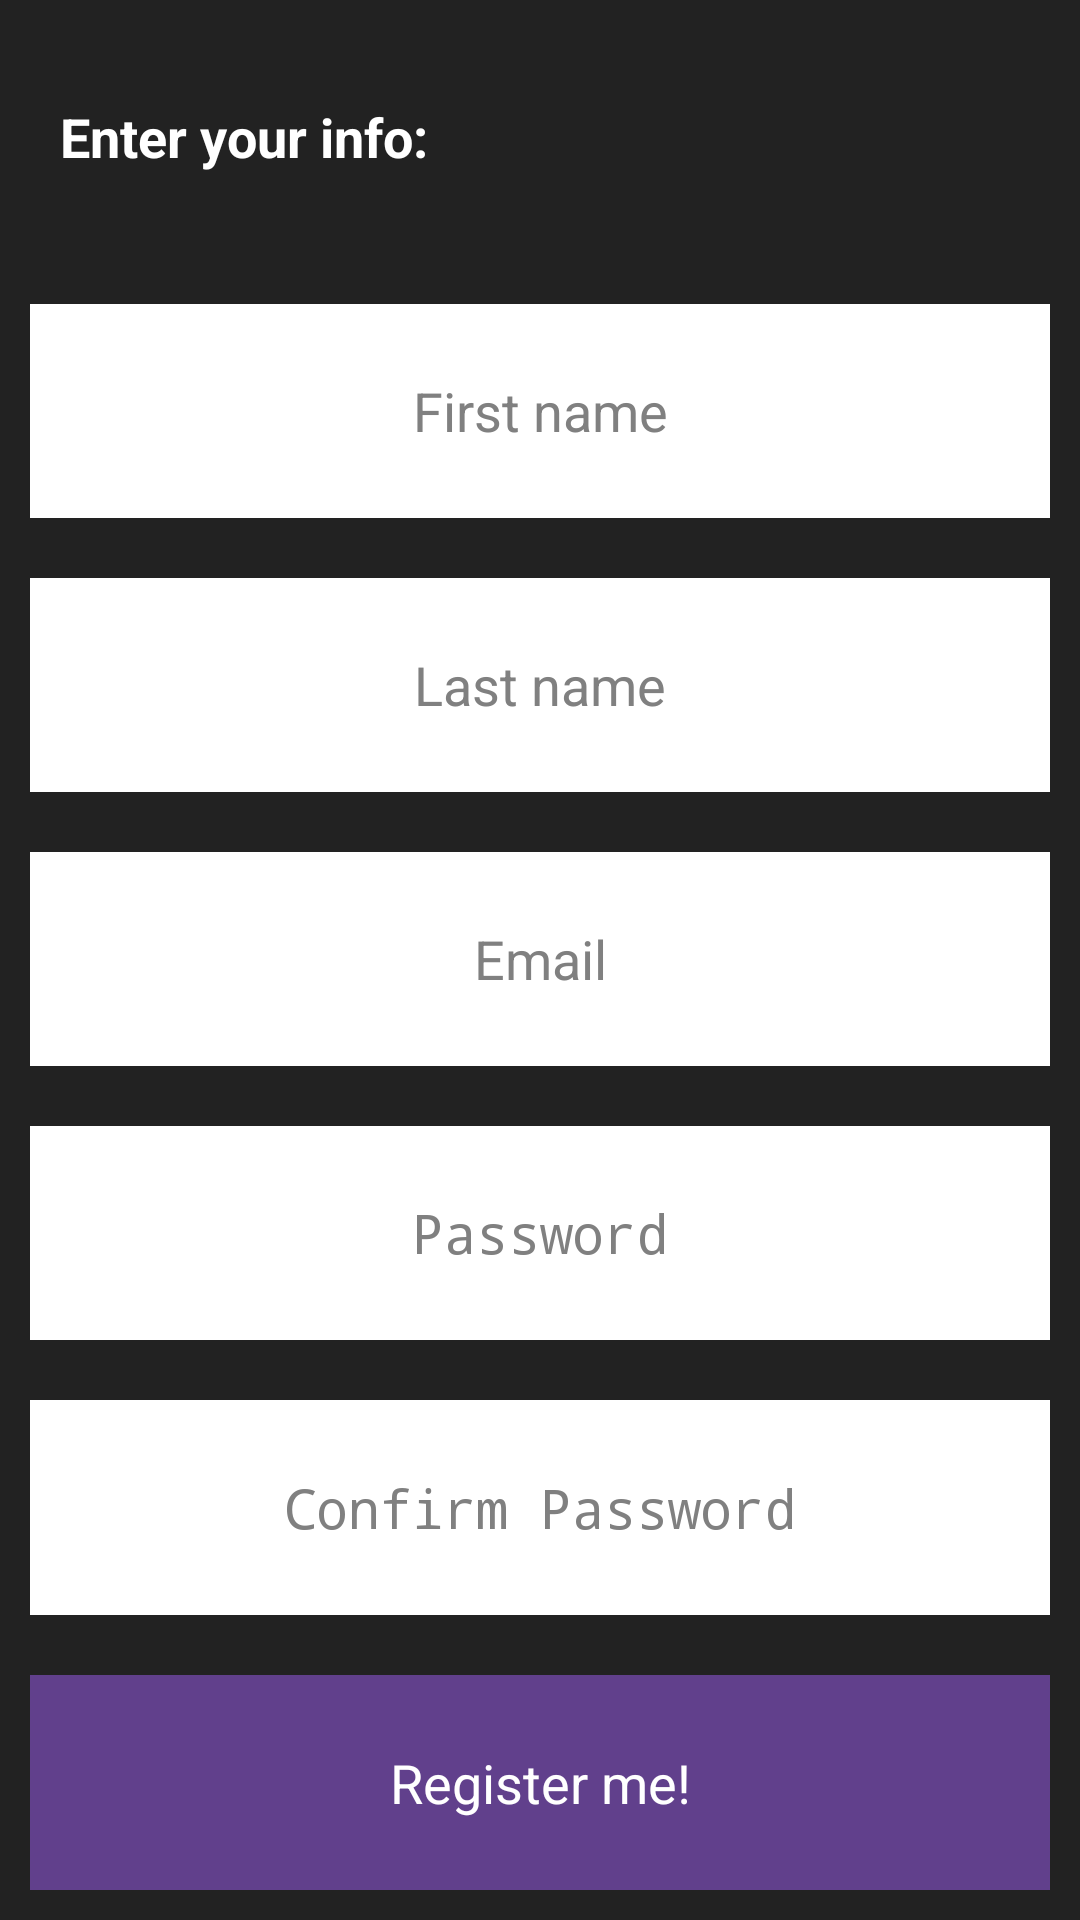

The Android layout XML behind this screen, and the referenced resources:
<!-- AndroidManifest.xml: application theme AppTheme -->
<!-- res/layout/actitvity_registration.xml -->
<?xml version="1.0" encoding="utf-8"?>
<RelativeLayout xmlns:android="http://schemas.android.com/apk/res/android"
    style="@style/layout_full"
    android:id="@+id/registration_relative_layout">

    <LinearLayout
        android:orientation="vertical"
        android:layout_width="match_parent"
        android:layout_height="match_parent">

        <TextView
            style="@style/layout_vertical_text_view"
            android:layout_weight="1"
            android:textAppearance="?android:attr/textAppearanceMedium"
            android:text="@string/instruction_label"
            android:paddingStart="10dp"
            android:paddingEnd="10dp"
            android:textStyle="bold"
            android:gravity="center_vertical"
            android:id="@+id/textView"
            android:layout_gravity="center_horizontal"
            android:layout_margin="10dp" />

        <EditText
            style="@style/layout_vertical_edit_box"
            android:layout_weight="1"
            android:id="@+id/first_name_edit_view"
            android:layout_gravity="center_horizontal"
            android:inputType="text"
            android:hint="@string/first_name_string"
            android:layout_margin="10dp"/>

        <EditText
            style="@style/layout_vertical_edit_box"
            android:layout_weight="1"
            android:id="@+id/last_name_edit_view"
            android:inputType="text"
            android:hint="@string/last_name_string"
            android:layout_margin="10dp"/>

        <EditText
            style="@style/layout_vertical_edit_box"
            android:layout_weight="1"
            android:id="@+id/email_registration_edit_view"
            android:inputType="textEmailAddress"
            android:hint="@string/email_string"
            android:layout_margin="10dp"/>

        <EditText
            style="@style/layout_vertical_edit_box"
            android:layout_weight="1"
            android:id="@+id/pasword_registration_edit_view"
            android:inputType="textPassword"
            android:hint="@string/password_string"
            android:layout_margin="10dp"/>

        <EditText
            style="@style/layout_vertical_edit_box"
            android:layout_weight="1"
            android:id="@+id/confirm_password_registration_edit_view"
            android:inputType="textPassword"
            android:hint="@string/confirm_password_string"
            android:layout_margin="10dp"/>

        <Button
            style="@style/layout_vertical_button"
            android:text="Register me!"
            android:id="@+id/registration_button"
            android:layout_weight="1"
            android:layout_margin="10dp"/>

    </LinearLayout>

</RelativeLayout>
<!-- resources referenced by this layout -->
<resources>
  <string name="confirm_password_string">Confirm Password</string>
  <string name="email_string">Email</string>
  <string name="first_name_string">First name</string>
  <string name="instruction_label">Enter your info:</string>
  <string name="last_name_string">Last name</string>
  <string name="password_string">Password</string>
  <style name="layout_full">
          <item name="android:layout_width">fill_parent</item>
          <item name="android:layout_height">fill_parent</item>
          <item name="android:background">@color/background</item>
      </style>
  <style name="layout_vertical_button" parent="layout_vertical">
          <item name="android:background">@color/purple</item>
          <item name="android:textColor">@color/white</item>
      </style>
  <style name="layout_vertical_edit_box" parent="layout_vertical">
          <item name="android:background">@color/white</item>
          <item name="android:textAlignment">center</item>
          <item name="android:textColor">@color/background</item>
      </style>
  <style name="layout_vertical_text_view" parent="layout_vertical">
          <item name="android:gravity">center</item>
          <item name="android:textColor">@color/white</item>
      </style>
  <style name="AppTheme" parent="android:Theme.Holo.Light.DarkActionBar">
          <item name="android:windowDrawsSystemBarBackgrounds">true</item>
          <item name="android:windowBackground">@color/background</item>
      </style>
  <color name="background">#222222</color>
  <style name="layout_vertical" parent="layout_full">
          <item name="android:layout_height">0px</item>
      </style>
  <color name="purple">#61408C</color>
  <color name="white">#ffffff</color>
</resources>
